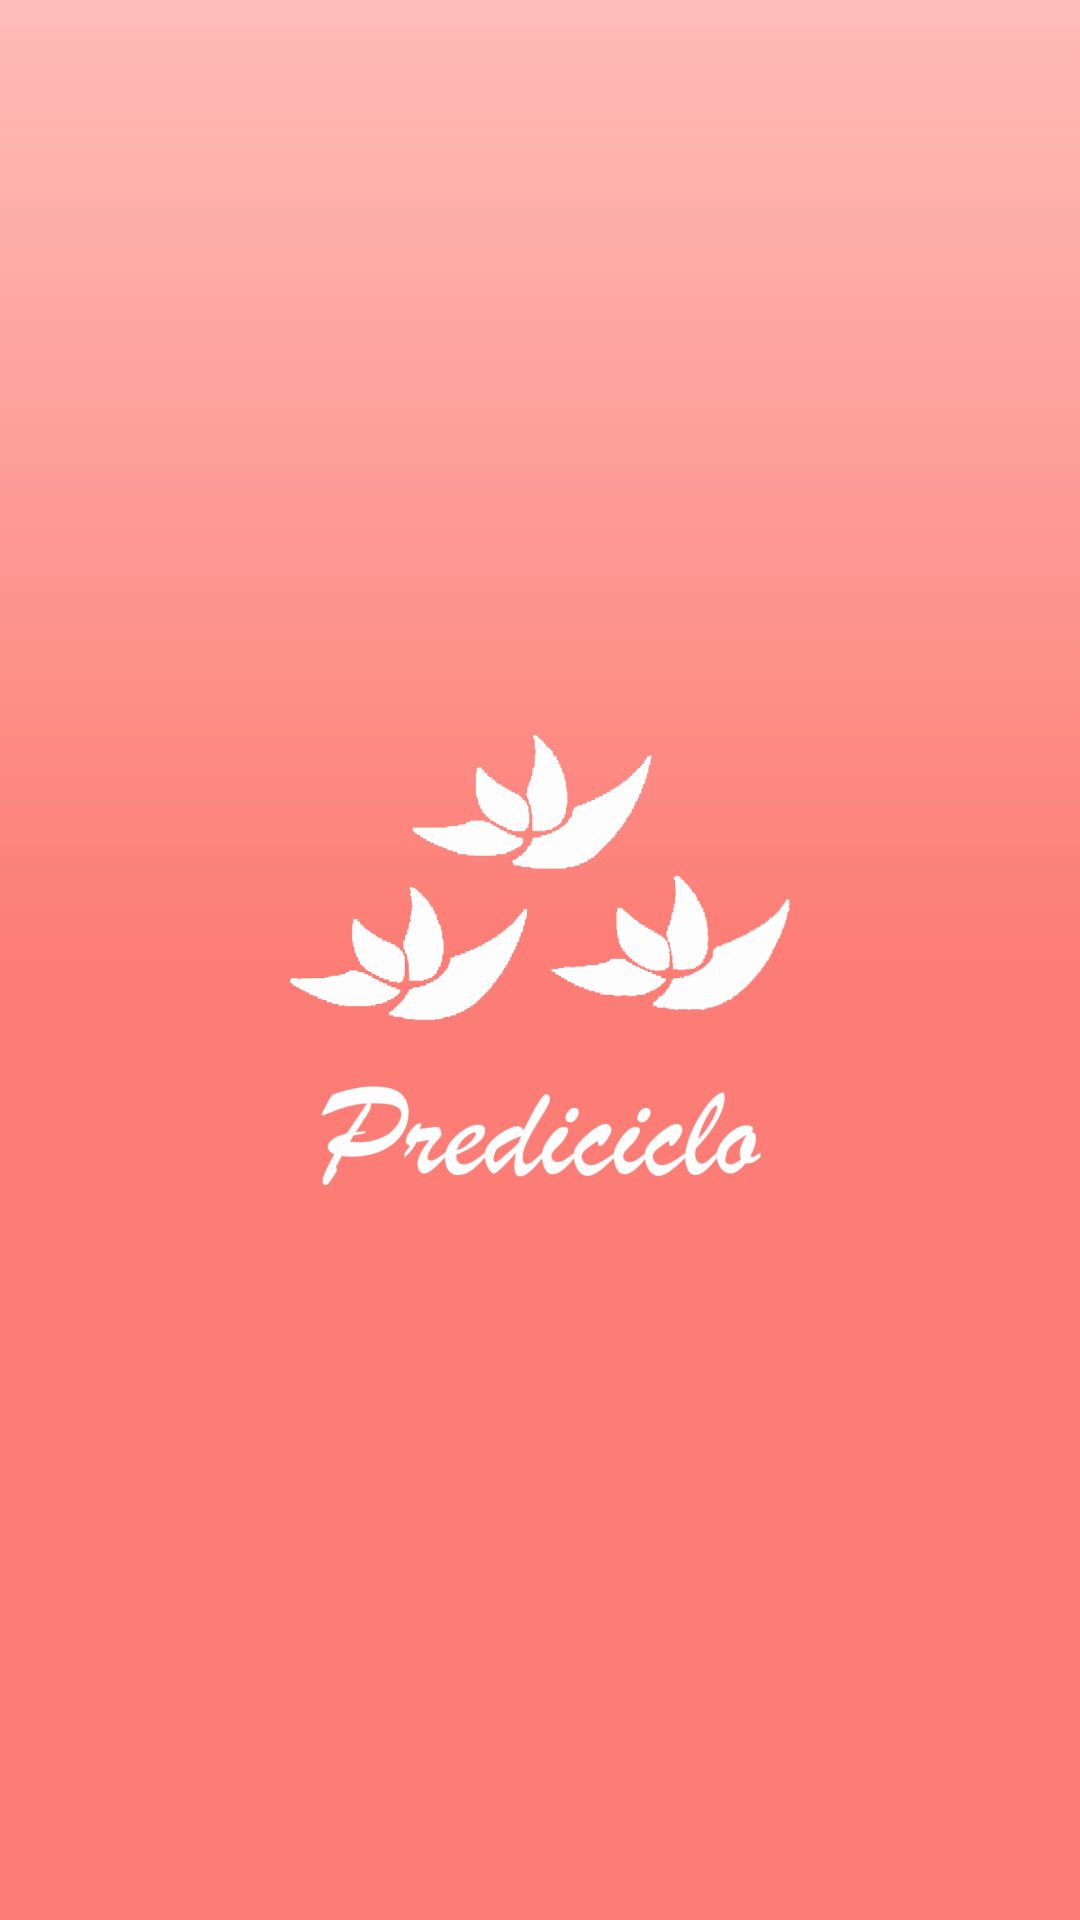

Layout XML and referenced resources for this Android screen:
<!-- AndroidManifest.xml: application theme AppTheme -->
<!-- res/layout/activity_splash_screen.xml -->
<?xml version="1.0" encoding="utf-8"?>
<androidx.constraintlayout.widget.ConstraintLayout xmlns:android="http://schemas.android.com/apk/res/android" xmlns:app="http://schemas.android.com/apk/res-auto"
    xmlns:tools="http://schemas.android.com/tools"
    android:layout_width="match_parent"
    android:layout_height="match_parent"
    tools:context=".ui.SplashScreenActivity"
    android:background="@drawable/background_color_gradient_selector">

    <ImageView
        android:id="@+id/imgv_logo"
        android:layout_width="220dp"
        android:layout_height="150dp"
        android:src="@drawable/ic_logo_con_nombre_blanco"
        android:contentDescription="@string/hard_coded"
        app:layout_constraintBottom_toBottomOf="parent"
        app:layout_constraintEnd_toEndOf="parent"
        app:layout_constraintStart_toStartOf="parent"
        app:layout_constraintTop_toTopOf="parent" />

</androidx.constraintlayout.widget.ConstraintLayout>
<!-- resources referenced by this layout -->
<resources>
  <!-- drawable background_color_gradient_selector (drawable) -->
  <?xml version="1.0" encoding="utf-8"?>
  <selector xmlns:android="http://schemas.android.com/apk/res/android">
      <item>
          <shape>
              <gradient
                  android:angle="90"
                  android:startColor="@color/rosaInferior"
                  android:centerColor="@color/rosaInferior"
                  android:endColor="@color/rosaSuperior"
                  android:type="linear" />
          </shape>
      </item>
  </selector>
  <!-- drawable ic_logo_con_nombre_blanco: png bitmap (drawable-hdpi, 40519 bytes) -->
  <string name="hard_coded">Esta es una despcripción corta de string para los contenDescriptions de los widgets android</string>
  <style name="AppTheme" parent="Theme.MaterialComponents.Light.NoActionBar">
          
          <item name="colorPrimary">@color/colorPrimary</item>
          <item name="colorPrimaryDark">@color/colorPrimaryDark</item>
          <item name="colorAccent">@color/colorAccent</item>
      </style>
  <color name="rosaInferior">#FC7D75</color>
  <color name="rosaSuperior">#FFBCB8</color>
  <color name="colorPrimary">#DF7C73</color>
  <color name="colorPrimaryDark">#DF7C73</color>
  <color name="colorAccent">#B28DFF</color>
</resources>
